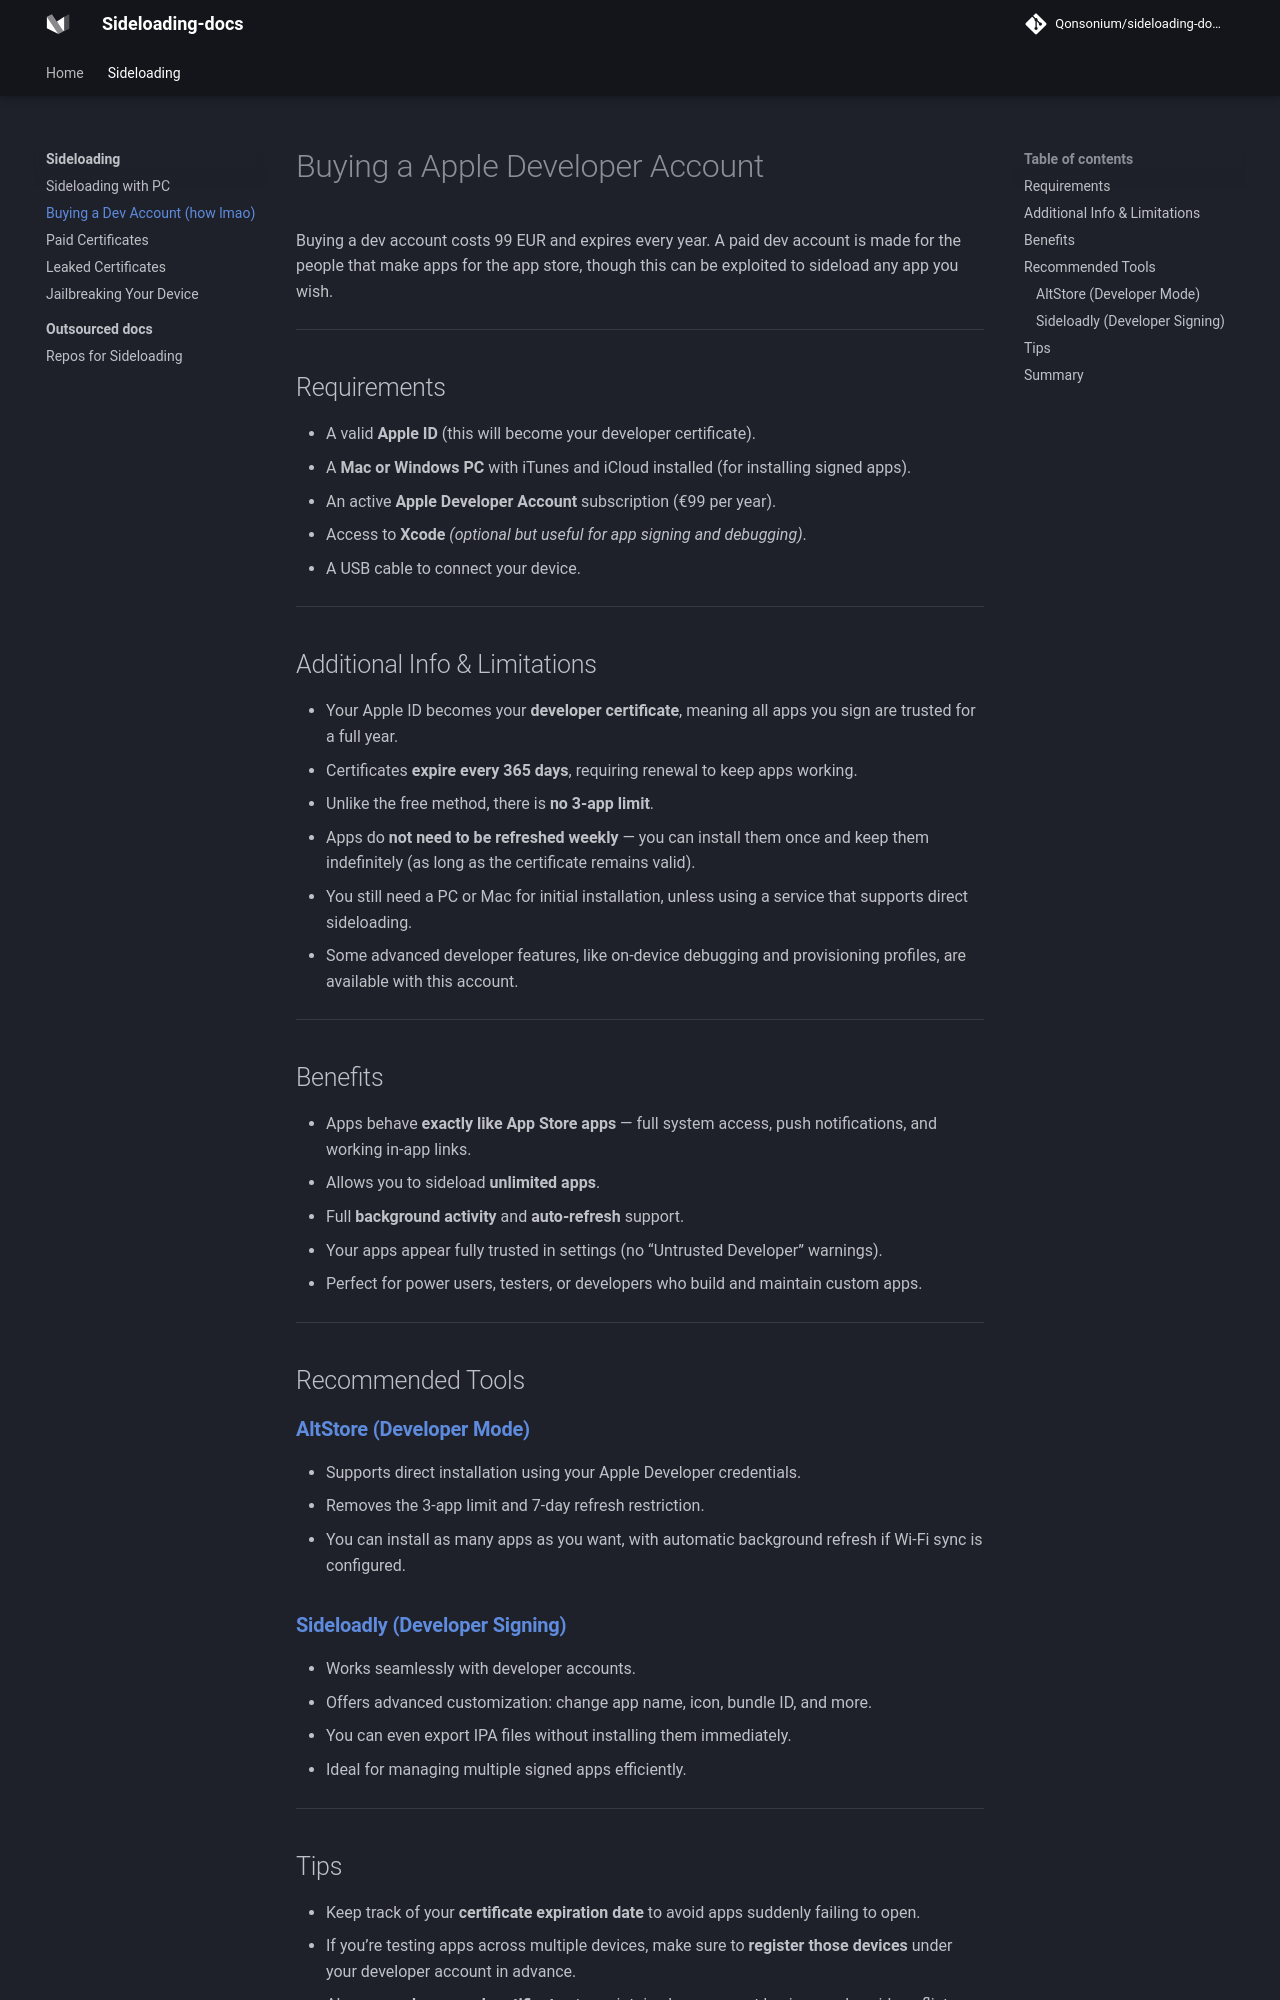

repository: Qonsonium/sideloading-docs · page: side/dev-account/index.html · generator: mkdocs

# Buying a Apple Developer Account

Buying a dev account costs 99 EUR and expires every year. A paid dev account is made for the people that make apps for the app store, 
though this can be exploited to sideload any app you wish.

---

## Requirements
- A valid **Apple ID** (this will become your developer certificate).  
- A **Mac or Windows PC** with iTunes and iCloud installed (for installing signed apps).  
- An active **Apple Developer Account** subscription (€99 per year).  
- Access to **Xcode** *(optional but useful for app signing and debugging)*.  
- A USB cable to connect your device.  

---

## Additional Info & Limitations
- Your Apple ID becomes your **developer certificate**, meaning all apps you sign are trusted for a full year.  
- Certificates **expire every 365 days**, requiring renewal to keep apps working.  
- Unlike the free method, there is **no 3-app limit**.  
- Apps do **not need to be refreshed weekly** — you can install them once and keep them indefinitely (as long as the certificate remains valid).  
- You still need a PC or Mac for initial installation, unless using a service that supports direct sideloading.  
- Some advanced developer features, like on-device debugging and provisioning profiles, are available with this account.

---

## Benefits
- Apps behave **exactly like App Store apps** — full system access, push notifications, and working in-app links.  
- Allows you to sideload **unlimited apps**.  
- Full **background activity** and **auto-refresh** support.  
- Your apps appear fully trusted in settings (no “Untrusted Developer” warnings).  
- Perfect for power users, testers, or developers who build and maintain custom apps.

---

## Recommended Tools

### [**AltStore (Developer Mode)**](https://altstore.io/)
- Supports direct installation using your Apple Developer credentials.  
- Removes the 3-app limit and 7-day refresh restriction.  
- You can install as many apps as you want, with automatic background refresh if Wi-Fi sync is configured.

### [**Sideloadly (Developer Signing)**](https://sideloadly.io/)
- Works seamlessly with developer accounts.  
- Offers advanced customization: change app name, icon, bundle ID, and more.  
- You can even export IPA files without installing them immediately.  
- Ideal for managing multiple signed apps efficiently.

---
